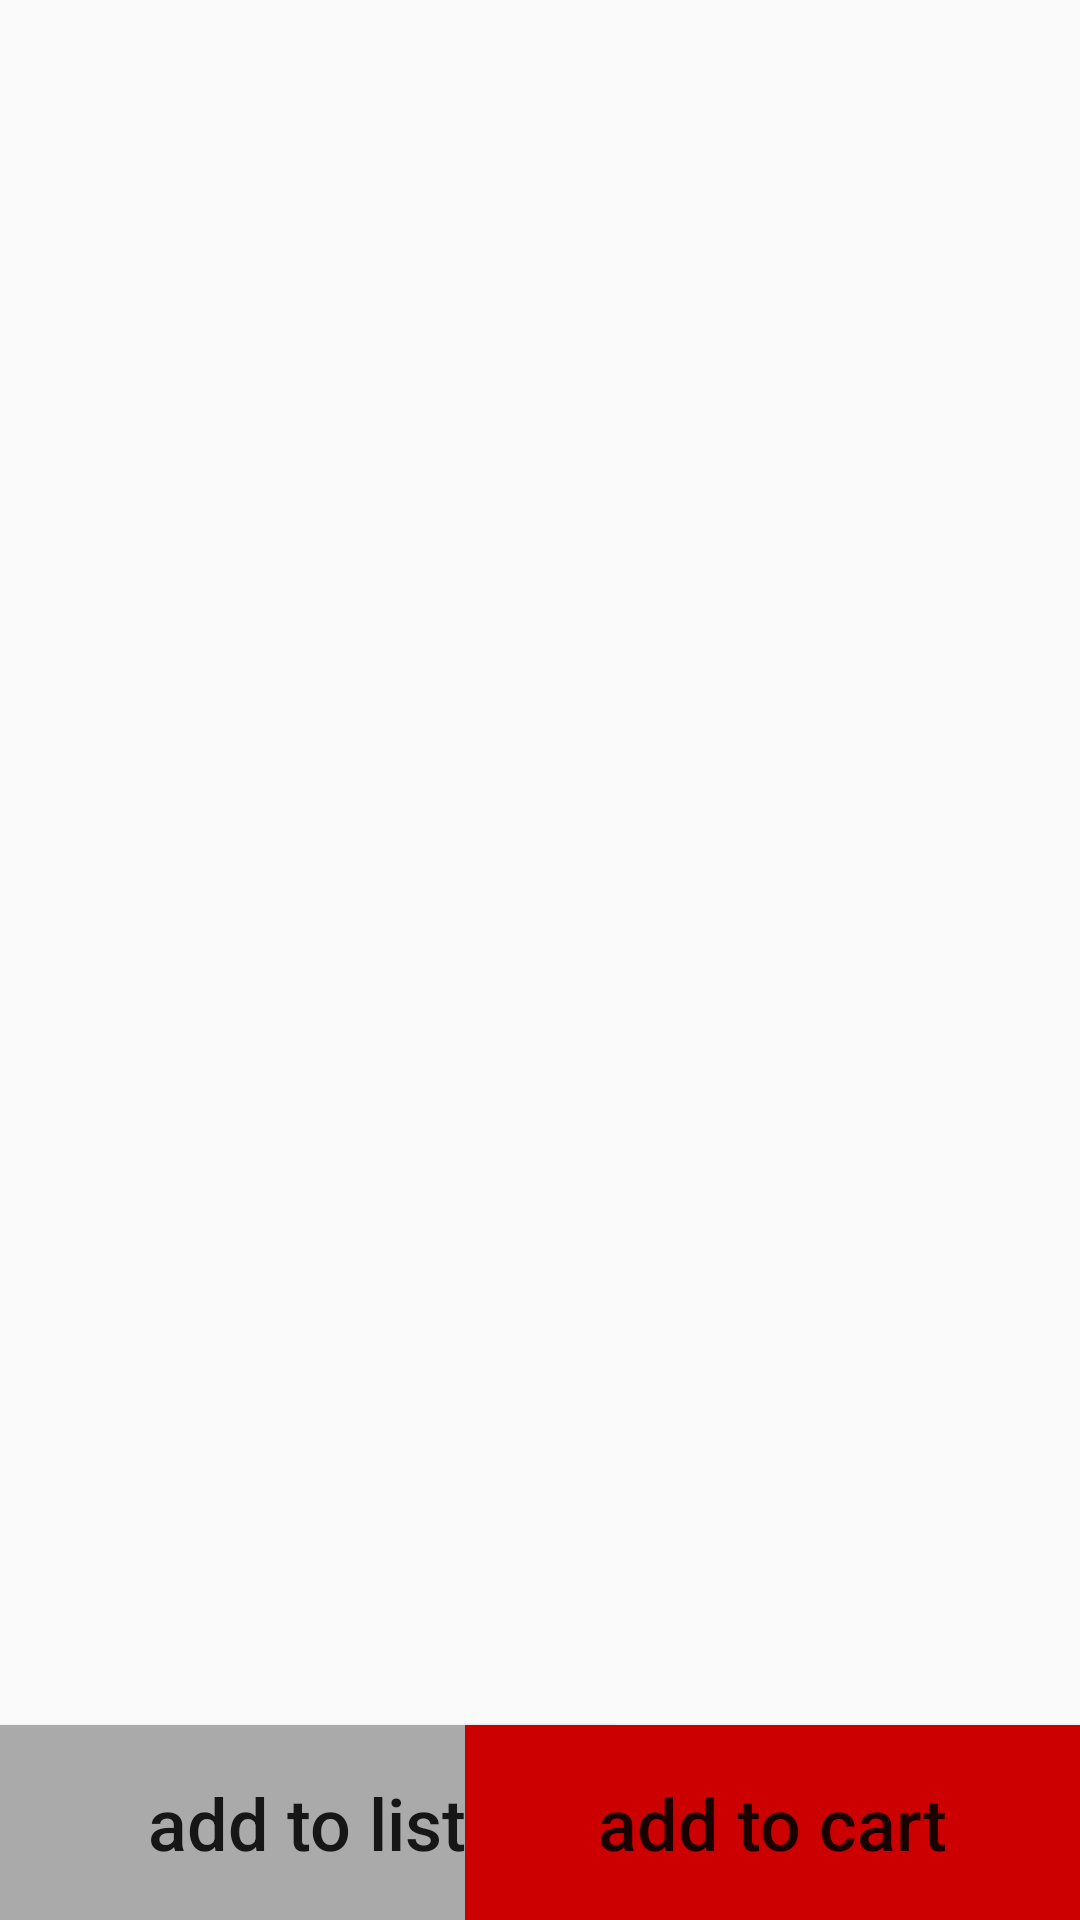

Layout XML and referenced resources for this Android screen:
<!-- AndroidManifest.xml: application theme Theme.AppCompat.Light.NoActionBar -->
<!-- res/layout/deal_detail_fragment.xml -->
<?xml version="1.0" encoding="utf-8"?>
<android.support.constraint.ConstraintLayout
    xmlns:android="http://schemas.android.com/apk/res/android"
    xmlns:app="http://schemas.android.com/apk/res-auto"
    xmlns:tools="http://schemas.android.com/tools"
    android:layout_width="match_parent"
    android:layout_height="match_parent"
    >

  <ImageView
      android:id="@+id/detailImageView"
      android:layout_width="match_parent"
      android:layout_height="@dimen/detail_imageview_height"
      android:layout_marginBottom="@dimen/margin_smol"
      app:layout_constraintBottom_toTopOf="@+id/detailViewSalePrice"
      app:layout_constraintEnd_toEndOf="parent"
      app:layout_constraintStart_toStartOf="parent"
      app:layout_constraintTop_toTopOf="parent"
      />

  <TextView
      android:id="@+id/detailViewRegularPrice"
      android:layout_width="wrap_content"
      android:layout_height="wrap_content"
      android:layout_margin="@dimen/margin_smol"
      android:textColor="@drawable/font_gray"
      android:textSize="@dimen/font_size_large"
      app:layout_constraintBottom_toTopOf="@+id/detailViewTitle"
      app:layout_constraintEnd_toEndOf="parent"
      tools:text="$17.99"
      />

  <TextView
      android:id="@+id/detailViewSalePrice"
      android:layout_width="wrap_content"
      android:layout_height="wrap_content"
      android:layout_margin="@dimen/margin_smol"
      android:textColor="@drawable/actionbar_color"
      android:textSize="@dimen/font_size_large"

      app:layout_constraintBottom_toTopOf="@+id/detailViewTitle"
      app:layout_constraintStart_toStartOf="parent"
      tools:text="$8.98"
      />

  <TextView
      android:id="@+id/detailViewTitle"
      android:layout_width="match_parent"
      android:layout_height="wrap_content"
      android:layout_margin="@dimen/margin_smol"
      android:textSize="@dimen/font_size_title"
      app:layout_constraintBottom_toTopOf="@+id/detailViewDescription"
      tools:text="non mollit veniam ex"
      />

  <TextView
      android:id="@+id/detailViewDescription"
      android:layout_width="match_parent"
      android:layout_height="wrap_content"
      android:layout_margin="@dimen/margin_smol"
      android:maxLines="6"
      android:textSize="@dimen/font_size_smoller"
      app:layout_constraintBottom_toTopOf="@+id/detailAddToListButton"
      tools:text="minim ad et minim ipsum duis irure pariatur deserunt eu cillum anim ipsum velit tempor eu pariatur sunt mollit tempor ut tempor exercitation occaecat ad et veniam et excepteur velit esse eu et ut ipsum consectetur aliquip do quis voluptate cupidatat eu ut consequat adipisicing occaecat adipisicing proident laborum laboris deserunt in laborum est anim ad non"
      />

  <Button
      android:id="@+id/detailAddToListButton"
      android:layout_width="wrap_content"
      android:layout_height="wrap_content"
      android:background="@drawable/square_button_grey"
      android:text="@string/add_to_list"
      android:textAllCaps="false"
      android:textSize="@dimen/font_size_smol"
      app:layout_constraintBottom_toBottomOf="parent"
      app:layout_constraintStart_toStartOf="parent"
      />

  <Button
      android:id="@+id/detailAddToCartButton"
      android:layout_width="wrap_content"
      android:layout_height="wrap_content"
      android:background="@drawable/square_button_red"
      android:text="@string/add_to_cart"
      android:textAllCaps="false"
      android:textSize="@dimen/font_size_smol"
      app:layout_constraintBottom_toBottomOf="parent"
      app:layout_constraintEnd_toEndOf="parent"
      />


</android.support.constraint.ConstraintLayout>
<!-- resources referenced by this layout -->
<resources>
  <dimen name="detail_imageview_height">400dp</dimen>
  <dimen name="font_size_large">32sp</dimen>
  <dimen name="font_size_smol">24sp</dimen>
  <dimen name="font_size_smoller">18sp</dimen>
  <dimen name="font_size_title">28sp</dimen>
  <dimen name="margin_smol">8dp</dimen>
  <!-- drawable square_button_grey (drawable) -->
  <?xml version="1.0" encoding="utf-8"?>
  <shape xmlns:android="http://schemas.android.com/apk/res/android"
      android:shape="rectangle">
      <size android:height="65dp"
          android:width="205dp"/>
      <solid android:color="@android:color/darker_gray"/>
  </shape>
  <!-- drawable square_button_red (drawable) -->
  <?xml version="1.0" encoding="utf-8"?>
  <shape xmlns:android="http://schemas.android.com/apk/res/android"
      android:shape="rectangle">
    <size android:height="65dp"
        android:width="205dp"/>
    <solid android:color="@drawable/actionbar_color"/>
  </shape>
  <string name="add_to_cart">add to cart</string>
  <string name="add_to_list">add to list</string>
</resources>
